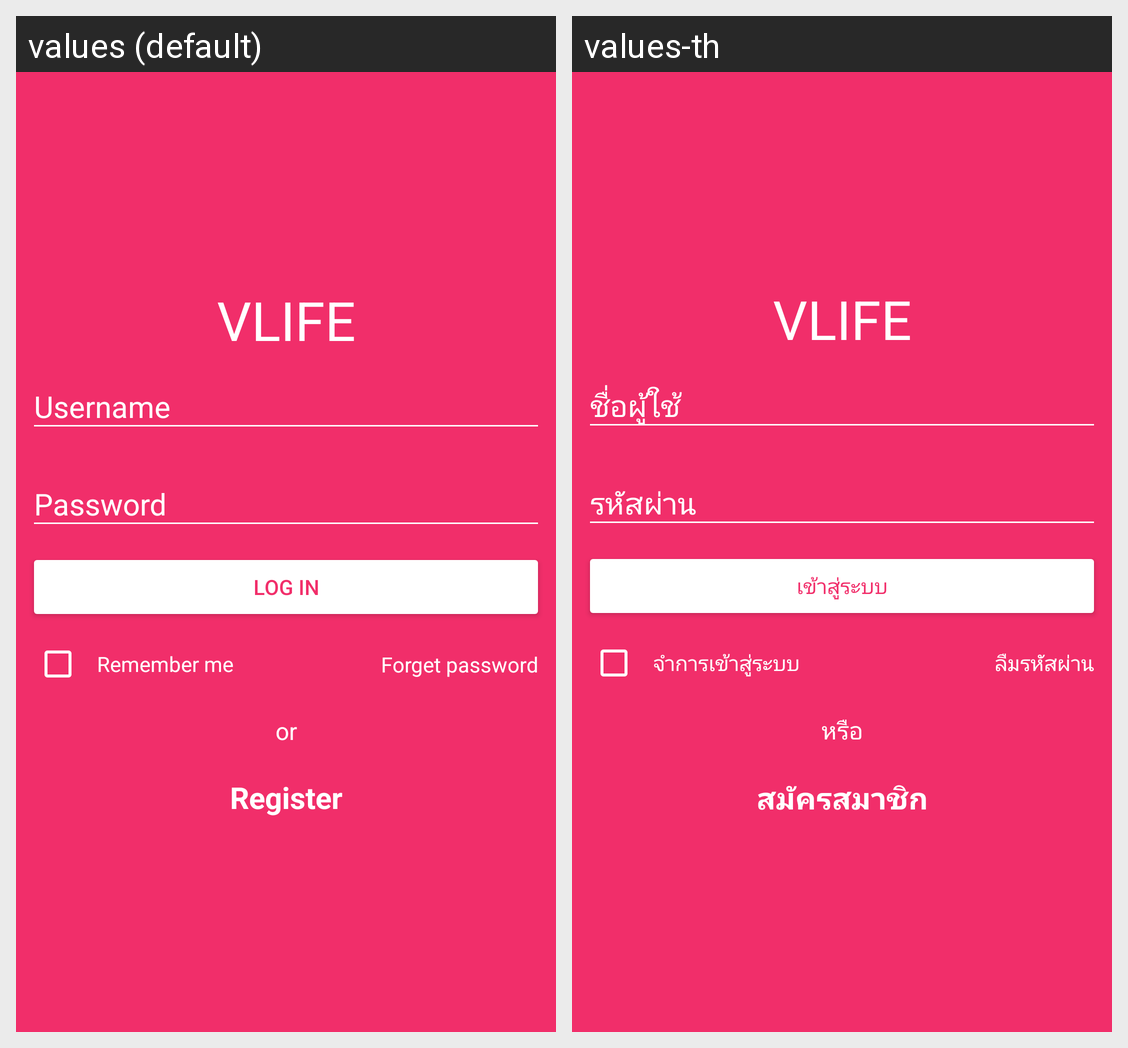

For this localized Android screen grid, give each drawn string resource with its value in every locale shown.
Android screen res/layout/activity_authentication.xml rendered under 2 locales, left to right: values (default), values-th. Device: Nexus 5 (rendered at 1080×1920; each locale shown at half size, 540×960, under a caption strip naming it); theme AppTheme.
Strings drawn on this screen, with the default value and each locale's value (text and hints the layout hard-codes, and strings that could not be matched under every locale, appear in the picture but are not listed):

app_name
  values: VLIFE
  values-th: VLIFE

buttonsignin
  values: Log in
  values-th: เข้าสู่ระบบ

rememberme
  values: Remember me
  values-th: จำการเข้าสู่ระบบ

forgetpassword
  values: Forget password
  values-th: ลืมรหัสผ่าน

or
  values: or
  values-th: หรือ

buttonsignup
  values: Register
  values-th: สมัครสมาชิก
